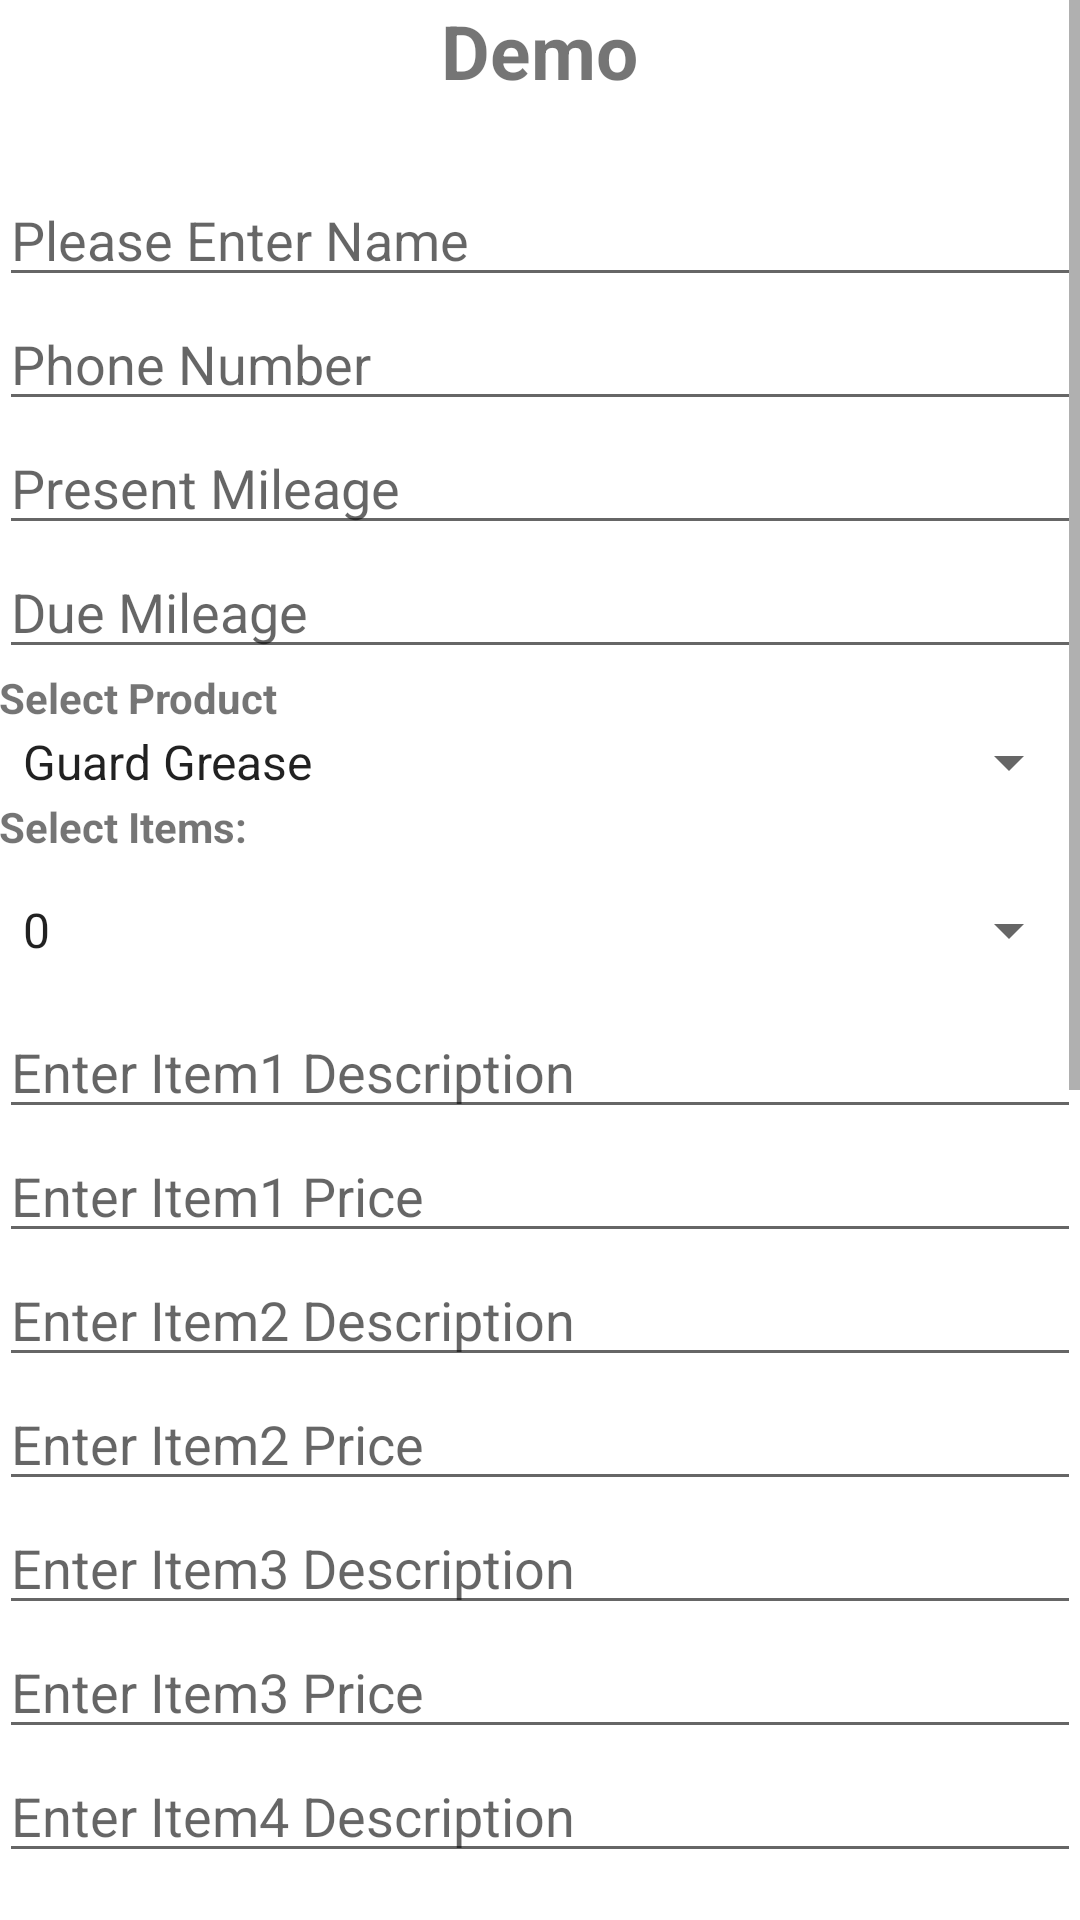

Layout XML and referenced resources for this Android screen:
<!-- AndroidManifest.xml: fallback theme Theme.MaterialComponents.DayNight.NoActionBar -->
<!-- res/layout/activity_custom_printer.xml -->
<?xml version="1.0" encoding="utf-8"?>
<RelativeLayout xmlns:android="http://schemas.android.com/apk/res/android"
    xmlns:tools="http://schemas.android.com/tools"
    android:layout_width="match_parent"
    android:layout_height="match_parent"
    android:paddingBottom="@dimen/activity_vertical_margin"
    android:paddingLeft="@dimen/activity_horizontal_margin"
    android:paddingRight="@dimen/activity_horizontal_margin"
    android:paddingTop="@dimen/activity_vertical_margin"
    tools:context="com.ranglerz.activity.CustomPrinterActivity">





    <ScrollView
        android:layout_width="fill_parent"
        android:layout_height="wrap_content">


    <LinearLayout
        android:layout_width="fill_parent"
        android:layout_height="fill_parent"
        android:orientation="vertical"

        android:layout_alignParentLeft="true"
        android:layout_alignParentBottom="true">

        <TextView
            android:layout_width="wrap_content"
            android:layout_height="wrap_content"
            android:text="Demo"
            android:id="@+id/p_guard_auto_zone_tv"
            android:textSize="25dp"
            android:textStyle="bold"
            android:layout_centerHorizontal="true"
            android:layout_gravity="center_horizontal" />

        <EditText
        android:layout_width="match_parent"
        android:layout_height="wrap_content"
        android:id="@+id/name"
        android:layout_below="@+id/p_guard_auto_zone_tv"
        android:layout_centerHorizontal="true"
        android:layout_marginTop="24dp"
        android:hint="Please Enter Name" />



        <EditText
        android:layout_width="fill_parent"
        android:layout_height="wrap_content"
        android:inputType="number"
        android:ems="10"
        android:id="@+id/phone_number"
        android:hint="Phone Number"
        android:layout_below="@+id/name"
        android:layout_alignLeft="@+id/name" />

    <EditText
        android:layout_width="fill_parent"
        android:layout_height="wrap_content"
        android:inputType="phone"
        android:ems="10"
        android:id="@+id/presentMileage"
        android:layout_below="@+id/phone_number"
        android:layout_alignLeft="@+id/phone_number"
        android:hint="Present Mileage" />

    <EditText
        android:layout_width="fill_parent"
        android:layout_height="wrap_content"
        android:inputType="phone"
        android:ems="10"
        android:id="@+id/dueMileage"
        android:layout_below="@+id/presentMileage"
        android:layout_alignLeft="@+id/presentMileage"
        android:hint="Due Mileage" />

        <TextView
            android:layout_width="match_parent"
            android:layout_height="match_parent"
            android:text="Select Product"
            android:textStyle="bold"/>
        <Spinner
            android:layout_width="match_parent"
            android:layout_height="wrap_content"
            android:id="@+id/product_list"
            android:entries="@array/productsList">

        </Spinner>

        <TextView
            android:layout_width="wrap_content"
            android:layout_height="wrap_content"
            android:text="Select Items:"
            android:textStyle="bold" />
        <Spinner
            android:layout_width="match_parent"
            android:layout_height="50dp"
            android:id="@+id/itemNumber"
            android:entries="@array/itemsNumbers"/>

        <EditText
            android:layout_width="match_parent"
            android:layout_height="wrap_content"
            android:id="@+id/description1"
            android:hint="Enter Item1 Description"/>
        <EditText
            android:layout_width="fill_parent"
            android:layout_height="wrap_content"
            android:id="@+id/itemPrice1"
            android:inputType="number"
            android:hint="Enter Item1 Price"/>

        <EditText
            android:layout_width="match_parent"
            android:layout_height="wrap_content"
            android:id="@+id/description2"
            android:hint="Enter Item2 Description"/>
        <EditText
            android:layout_width="fill_parent"
            android:layout_height="wrap_content"
            android:id="@+id/itemPrice2"
            android:inputType="number"
            android:hint="Enter Item2 Price"/>
        <EditText
            android:layout_width="match_parent"
            android:layout_height="wrap_content"
            android:id="@+id/description3"
            android:hint="Enter Item3 Description"/>
        <EditText
            android:layout_width="fill_parent"
            android:layout_height="wrap_content"
            android:id="@+id/itemPrice3"
            android:inputType="number"
            android:hint="Enter Item3 Price"/>
        <EditText
            android:layout_width="match_parent"
            android:layout_height="wrap_content"
            android:id="@+id/description4"
            android:hint="Enter Item4 Description"/>
        <EditText
            android:layout_width="fill_parent"
            android:layout_height="wrap_content"
            android:id="@+id/itemPrice4"
            android:inputType="number"
            android:hint="Enter Item4 Price"/>
        <EditText
            android:layout_width="match_parent"
            android:layout_height="wrap_content"
            android:id="@+id/description5"
            android:hint="Enter Item5 Description"/>
        <EditText
            android:layout_width="fill_parent"
            android:layout_height="wrap_content"
            android:id="@+id/itemPrice5"
            android:inputType="number"
            android:hint="Enter Item5 Price"/>
        <EditText
            android:layout_width="match_parent"
            android:layout_height="wrap_content"
            android:id="@+id/description6"
            android:hint="Enter Item6 Description"/>
        <EditText
            android:layout_width="fill_parent"
            android:layout_height="wrap_content"
            android:id="@+id/itemPrice6"
            android:inputType="number"
            android:hint="Enter Item6 Price"/>
        <EditText
            android:layout_width="match_parent"
            android:layout_height="wrap_content"
            android:id="@+id/description7"
            android:hint="Enter Item7 Description"/>
        <EditText
            android:layout_width="fill_parent"
            android:layout_height="wrap_content"
            android:id="@+id/itemPrice7"
            android:inputType="number"
            android:hint="Enter Item7 Price"/>
        <EditText
            android:layout_width="match_parent"
            android:layout_height="wrap_content"
            android:id="@+id/description8"
            android:hint="Enter Item8 Description"/>
        <EditText
            android:layout_width="fill_parent"
            android:layout_height="wrap_content"
            android:id="@+id/itemPrice8"
            android:inputType="number"
            android:hint="Enter Item8 Price"/>
        <EditText
            android:layout_width="match_parent"
            android:layout_height="wrap_content"
            android:id="@+id/description9"
            android:hint="Enter Item9 Description"/>
        <EditText
            android:layout_width="fill_parent"
            android:layout_height="wrap_content"
            android:id="@+id/itemPrice9"
            android:inputType="number"
            android:hint="Enter Item9 Price"/>


        <Button
            android:layout_width="fill_parent"
            android:layout_height="wrap_content"
            android:text="Print"
            android:id="@+id/print"
            android:layout_alignParentBottom="true"
            android:layout_alignParentLeft="true" />


    </LinearLayout>
    </ScrollView>






</RelativeLayout>
<!-- resources referenced by this layout -->
<resources>
  <string-array name="itemsNumbers">
          <item>0</item>
          <item>1</item>
         
      </string-array>
  <string-array name="productsList">
          <item>Guard Grease</item>
          <item>Guard Coolant</item>
          <item>Guard Brake Oil</item>
  
      </string-array>
  <dimen name="activity_horizontal_margin">16sp</dimen>
  <dimen name="activity_vertical_margin">16sp</dimen>
</resources>
